Run: headless pygame with SDL's dummy video driver; simulated clock (each Clock.tick advances the game by its frame time, no real sleeping); random seed 0; keys injected as events and as key.get_pressed() state; no mouse input.
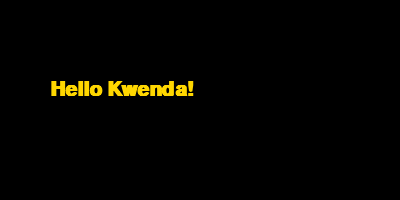
Frame 1 of 4 · flips 1–60 · no input
Frame 2 of 4 · flips 61–180 · tapped SPACE, RETURN · held RIGHT (→), D · screen unchanged from frame 1, image omitted
Frame 3 of 4 · flips 181–300 · held DOWN (↓), S · screen unchanged from frame 2, image omitted
Frame 4 of 4 · flips 301–420 · held LEFT (←), A, UP (↑), W · screen unchanged from frame 3, image omitted

The pygame program that drew these frames:

import pygame

pygame.init()
screen = pygame.display.set_mode((400, 200))
pygame.display.set_caption("Test")

font = pygame.font.SysFont('Arial', 30, bold=True)

running = True
while running:
    for event in pygame.event.get():
        if event.type == pygame.QUIT:
            running = False

    screen.fill((0, 0, 0))
    text = font.render("Hello Kwenda!", True, (255, 215, 0))
    screen.blit(text, (50, 80))
    pygame.display.flip()

pygame.quit()
